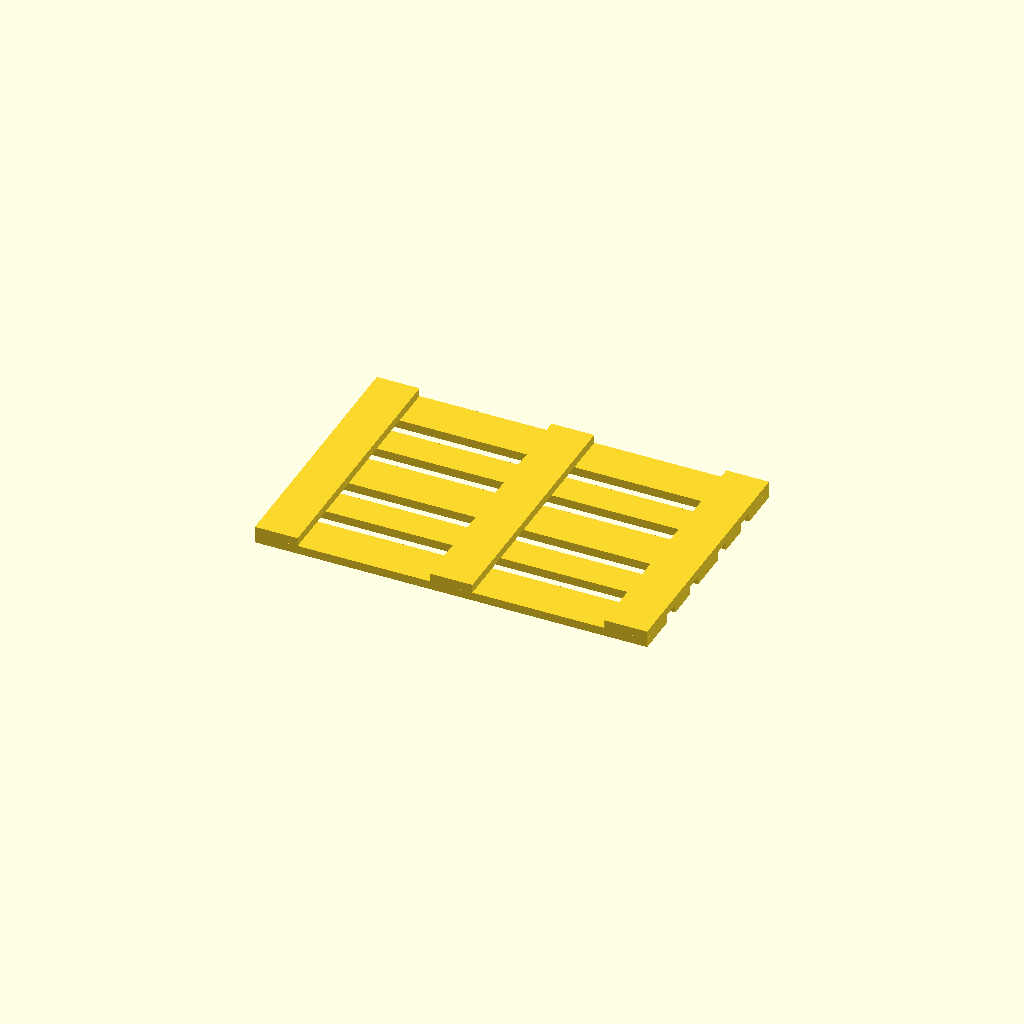
Cell 1: rendered with the file's own defaults.
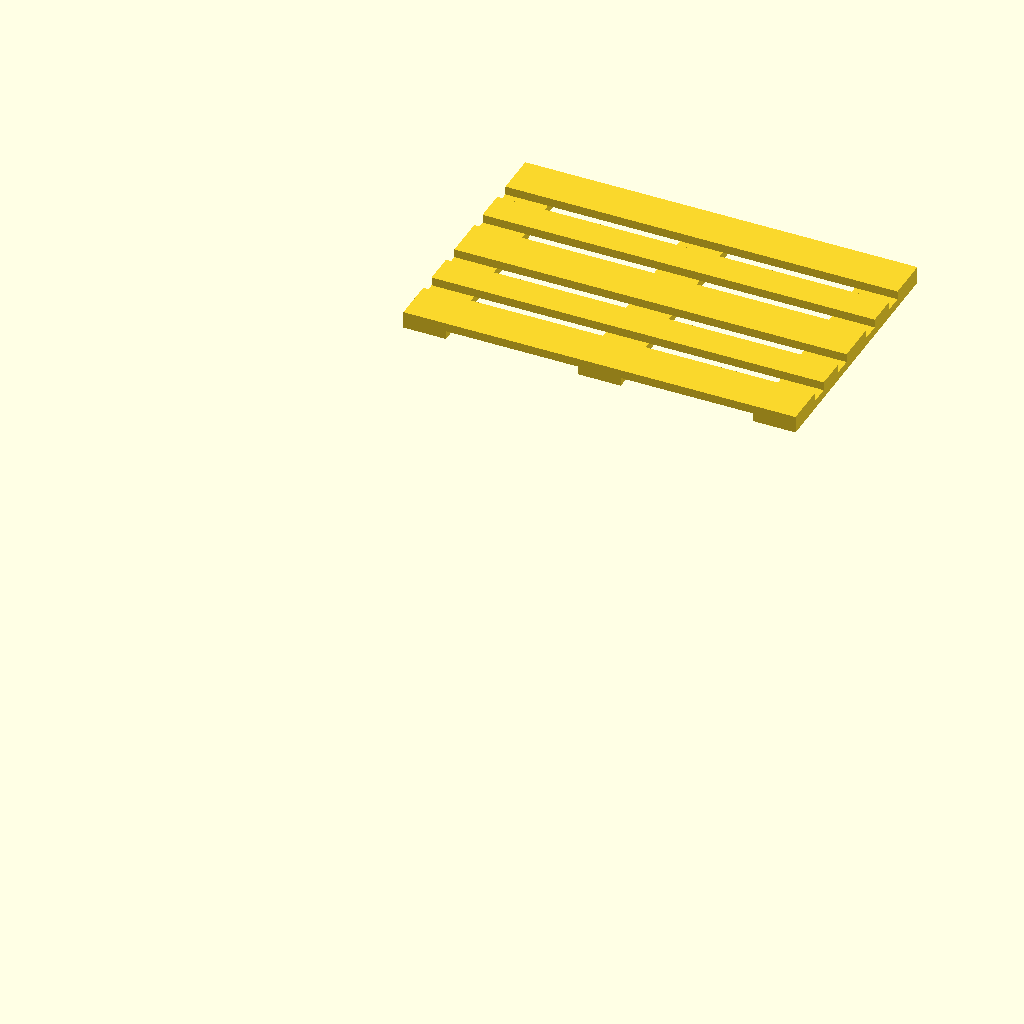
Cell 2: separate = false (everything else at default).
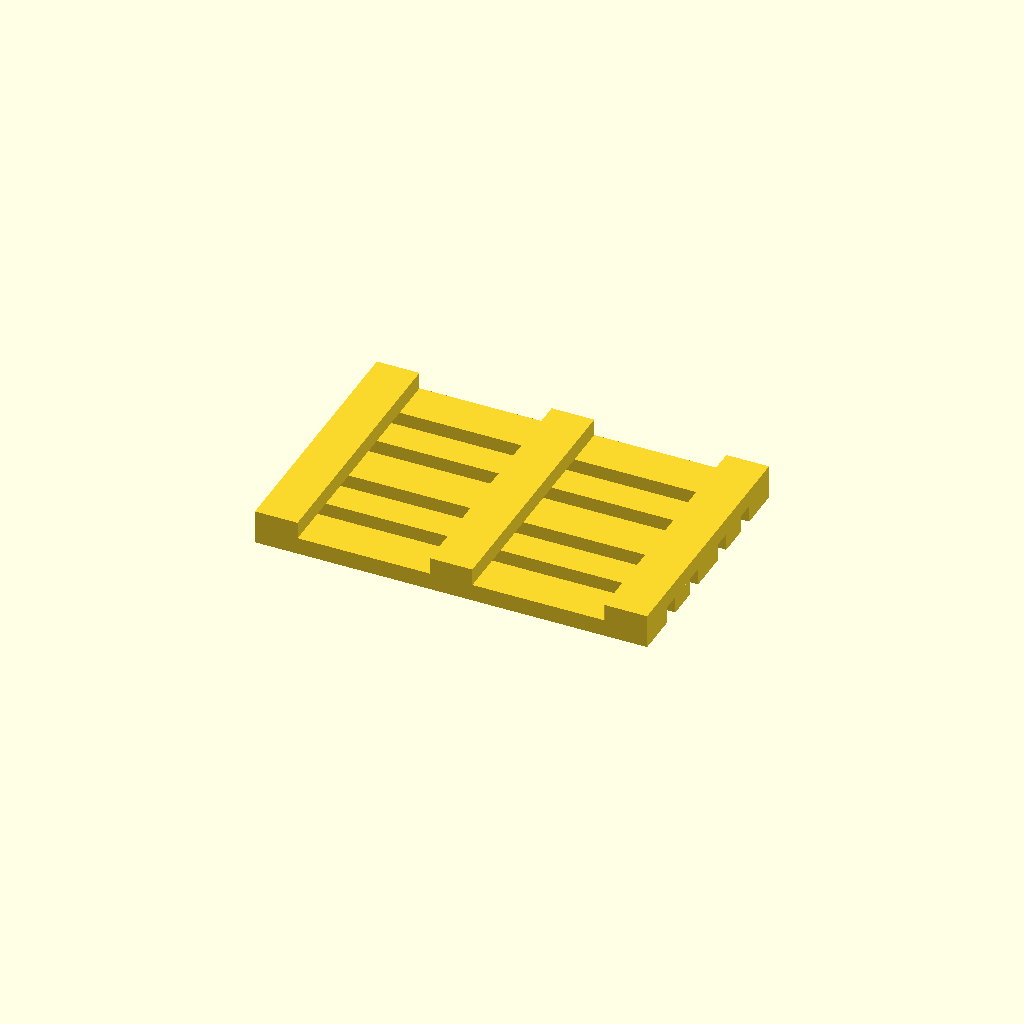
Cell 3 — oMat set to 0.6, the other parameters unchanged.
One fixed orthographic camera (rotation 55°, 0°, 25°; colour scheme Cornfield) for every cell.
OpenSCAD source file Europalette.scad:

//Europalette
 

//Customize
scale=1/87;
separate=true;
 

 
//Maße
fac=scale*87;
oMat=0.3;
mat=max(0.25,oMat*fac);
lng=13.8*fac;
wid=9.2*fac;
b1=1.1*fac;
b2=1.5*fac;
kMat=oMat*6*fac-mat*3+0.05;
brim=0.8;
brimh=0.3;
 
//Positionen
px1=(lng-b2)/2;
px2=lng-b2;
py1=(wid-b1)/2;
py2=wid-b1;
qy1=(wid-b2)/2;
qy2=wid-b2;
luecke=((wid-3*b2)/2-b1)/2;
z1=b2+luecke;
z2=qy1+b2+luecke;
 

 

//bottom();
if(separate) at(0,-2,mat*2) rotate([180,0,0]) top();
else at(0,0,mat+kMat) top();
 
 
//brim/Hilfssteg
/*color("red"){
    at(b2-brim,0)box(brim,wid,brimh);
    at((lng-brim)/2,0)box(brim,wid,brimh);
    at(lng-b2,0)box(brim,wid,brimh);
}*/
 
module bottom(){
    //Bodenbretter
    brettLaengs(b1);//Bodenrandbrett
    at(0,qy1) brettLaengs(b2);//Bodenmittelbrett
    at(0,py2) brettLaengs(b1);//Bodenrandbrett
 
    //Klötze
    at(0,0,mat){
        dreiKloetze(b1);
        at(0,qy1) dreiKloetze(b2);
        at(0,py2) dreiKloetze(b1);
    }
}
 
module top(){
    //3x Querbrett
    brettQuer(b2);
    at(px1) brettQuer(b2);
    at(px2) brettQuer(b2);
 
    //Deckbretter
    at(0,0,mat){
        brettLaengs(b2);
        at(0,z1) brettLaengs(b1);
        at(0,qy1) brettLaengs(b2);
        at(0,z2) brettLaengs(b1);
        at(0,qy2) brettLaengs(b2);
    }
    
}
 
module dreiKloetze(b){
     klotz(b);
     at(px1) klotz(b);
     at(px2) klotz(b);
}
 
module klotz(b){
    box(b2,b,kMat);
}
 
module brettLaengs(b){
    box(lng,b,mat);
}
 

module brettQuer(b){
    box(b,wid,mat);
}
 

//Tipparbeit sparen ;)
 
module at(x=0,y=0,z=0){
    translate([x,y,z]) children();
}
 
module box(w,h,d){
    cube([w,h,d]);
}
 
Customizer parameters (derived from the source; name, type, default, range or options):
separate: bool, default true
oMat: number, default 0.3
brim: number, default 0.8
brimh: number, default 0.3
